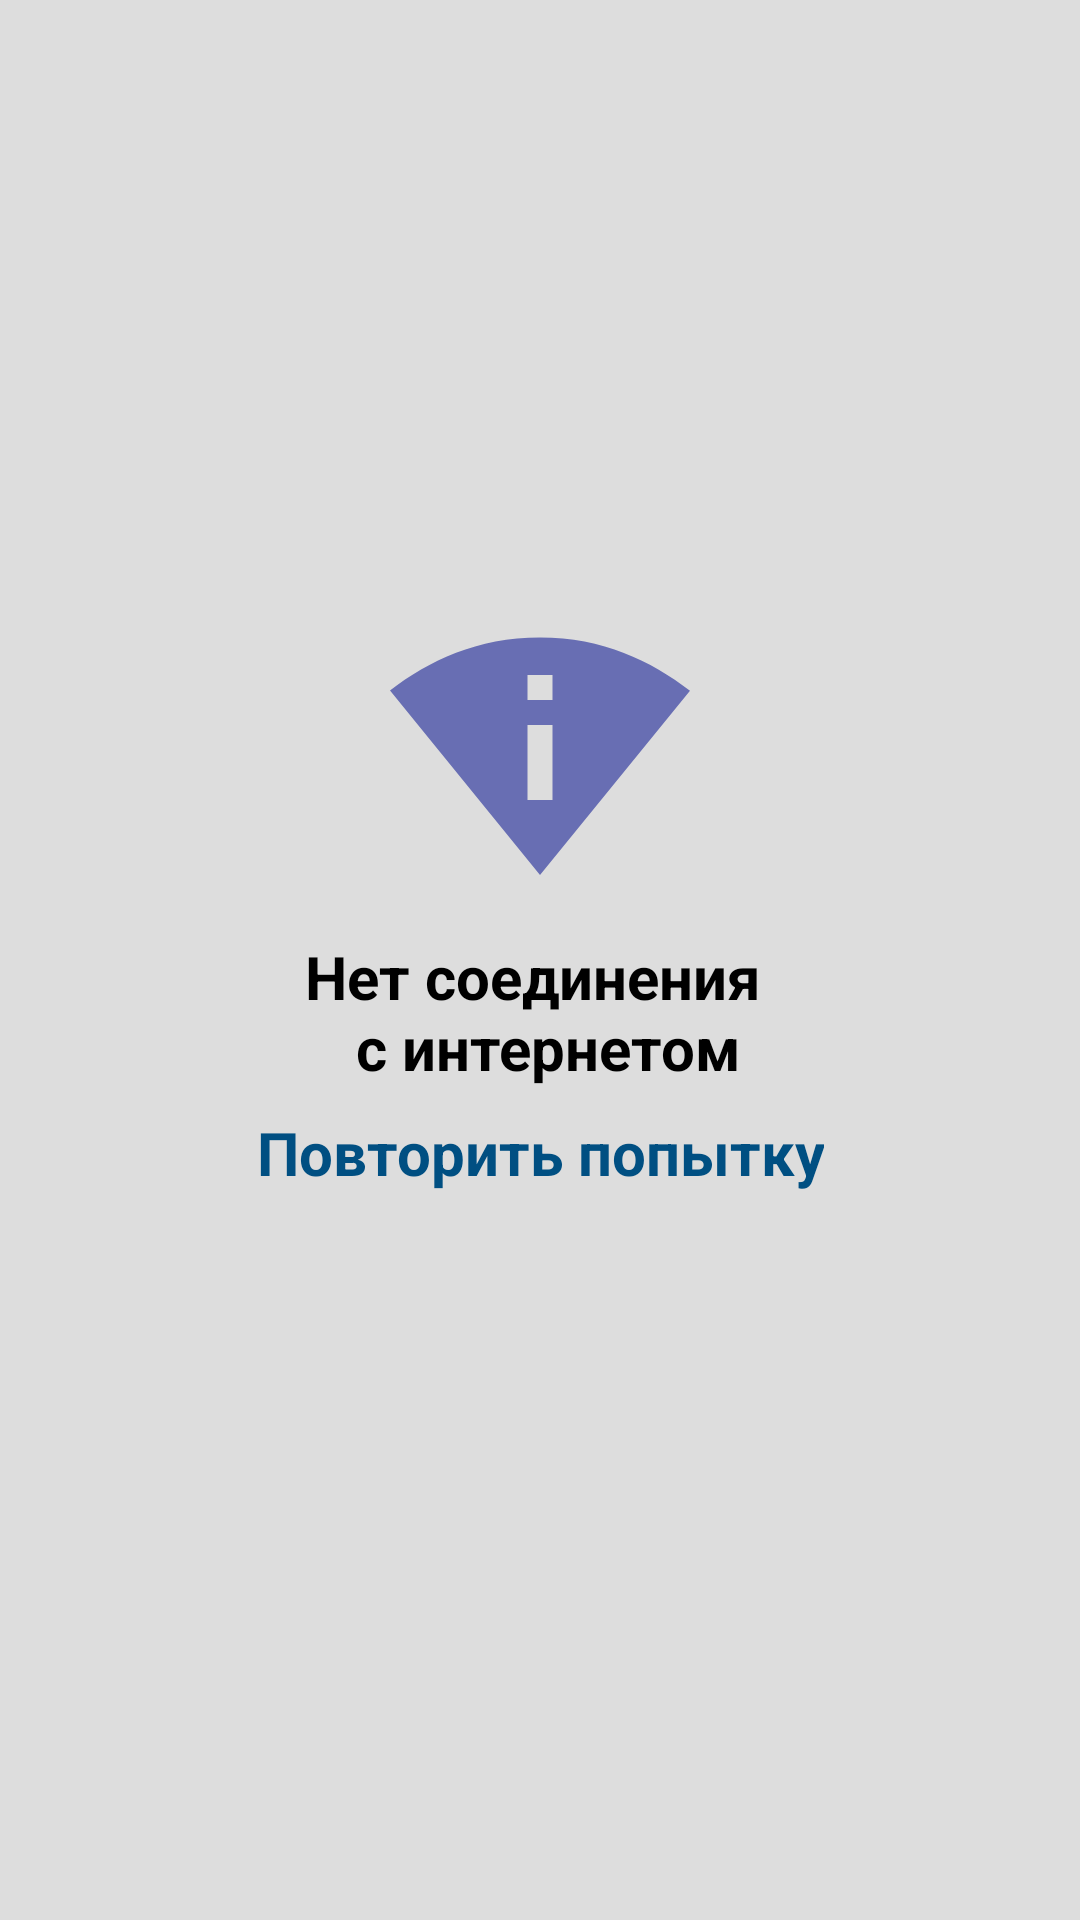

Android layout source for this screen:
<!-- AndroidManifest.xml: application theme Theme.GeekMedia -->
<!-- res/layout/no_internet_connection_screen.xml -->
<?xml version="1.0" encoding="utf-8"?>
<androidx.constraintlayout.widget.ConstraintLayout xmlns:android="http://schemas.android.com/apk/res/android"
    xmlns:app="http://schemas.android.com/apk/res-auto"
    android:layout_width="match_parent"
    android:orientation="vertical"
    android:layout_height="match_parent">

    <ImageView
        android:id="@+id/iv_no_internet_connection"
        android:layout_width="100dp"
        android:layout_height="100dp"
        android:src="@drawable/no_wifi"
        app:layout_constraintBottom_toBottomOf="parent"
        app:layout_constraintEnd_toEndOf="parent"
        app:layout_constraintStart_toStartOf="parent"
        app:layout_constraintTop_toTopOf="parent"
        android:layout_marginBottom="140dp"/>

    <TextView
        android:id="@+id/tv_no_internet_connection"
        android:layout_width="wrap_content"
        android:layout_height="wrap_content"
        android:minLines="2"
        android:text="@string/no_internet_connection"
        android:textColor="@color/black"
        android:textSize="20sp"
        android:textStyle="bold"
        android:gravity="center"
        android:layout_marginTop="12dp"
        app:layout_constraintEnd_toEndOf="@+id/iv_no_internet_connection"
        app:layout_constraintStart_toStartOf="@+id/iv_no_internet_connection"
        app:layout_constraintTop_toBottomOf="@+id/iv_no_internet_connection" />

    <TextView
        android:id="@+id/tv_try_again"
        android:layout_width="wrap_content"
        android:layout_height="wrap_content"
        android:gravity="center"
        android:text="@string/try_again"
        android:textColor="@color/main_blue"
        android:textSize="20sp"
        android:textStyle="bold"
        android:layout_marginTop="8dp"
        app:layout_constraintEnd_toEndOf="@+id/tv_no_internet_connection"
        app:layout_constraintStart_toStartOf="@+id/tv_no_internet_connection"
        app:layout_constraintTop_toBottomOf="@+id/tv_no_internet_connection" />

</androidx.constraintlayout.widget.ConstraintLayout>
<!-- resources referenced by this layout -->
<resources>
  <color name="black">#FF000000</color>
  <color name="main_blue">#004F82</color>
  <!-- drawable no_wifi (drawable) -->
  <vector android:height="24dp" android:tint="#686EB3"
      android:viewportHeight="24" android:viewportWidth="24"
      android:width="24dp" xmlns:android="http://schemas.android.com/apk/res/android">
      <path android:fillColor="@android:color/white" android:pathData="M12,3C6.95,3 3.15,4.85 0,7.23L12,22 24,7.25C20.85,4.87 17.05,3 12,3zM13,16h-2v-6h2v6zM11,8L11,6h2v2h-2z"/>
  </vector>
  <string name="no_internet_connection">Нет соединения \n с интернетом</string>
  <string name="try_again">Повторить попытку</string>
  <style name="Theme.GeekMedia" parent="Theme.MaterialComponents.DayNight.DarkActionBar">
          
          <item name="colorPrimary">@color/main_blue</item>
          <item name="colorPrimaryVariant">@color/purple_700</item>
          <item name="colorOnPrimary">@color/white</item>
          
          <item name="colorSecondary">@color/teal_200</item>
          <item name="colorSecondaryVariant">@color/teal_700</item>
          <item name="colorOnSecondary">@color/black</item>
          
          <item name="android:statusBarColor">@color/white</item>
          
          <item name="android:windowLightStatusBar">true</item>
          <item name="android:colorBackground">@color/very_light_grey</item>
      </style>
  <color name="purple_700">#FF3700B3</color>
  <color name="white">#FFFFFFFF</color>
  <color name="teal_200">#FF03DAC5</color>
  <color name="teal_700">#FF018786</color>
  <color name="very_light_grey">#DDDDDD</color>
</resources>
